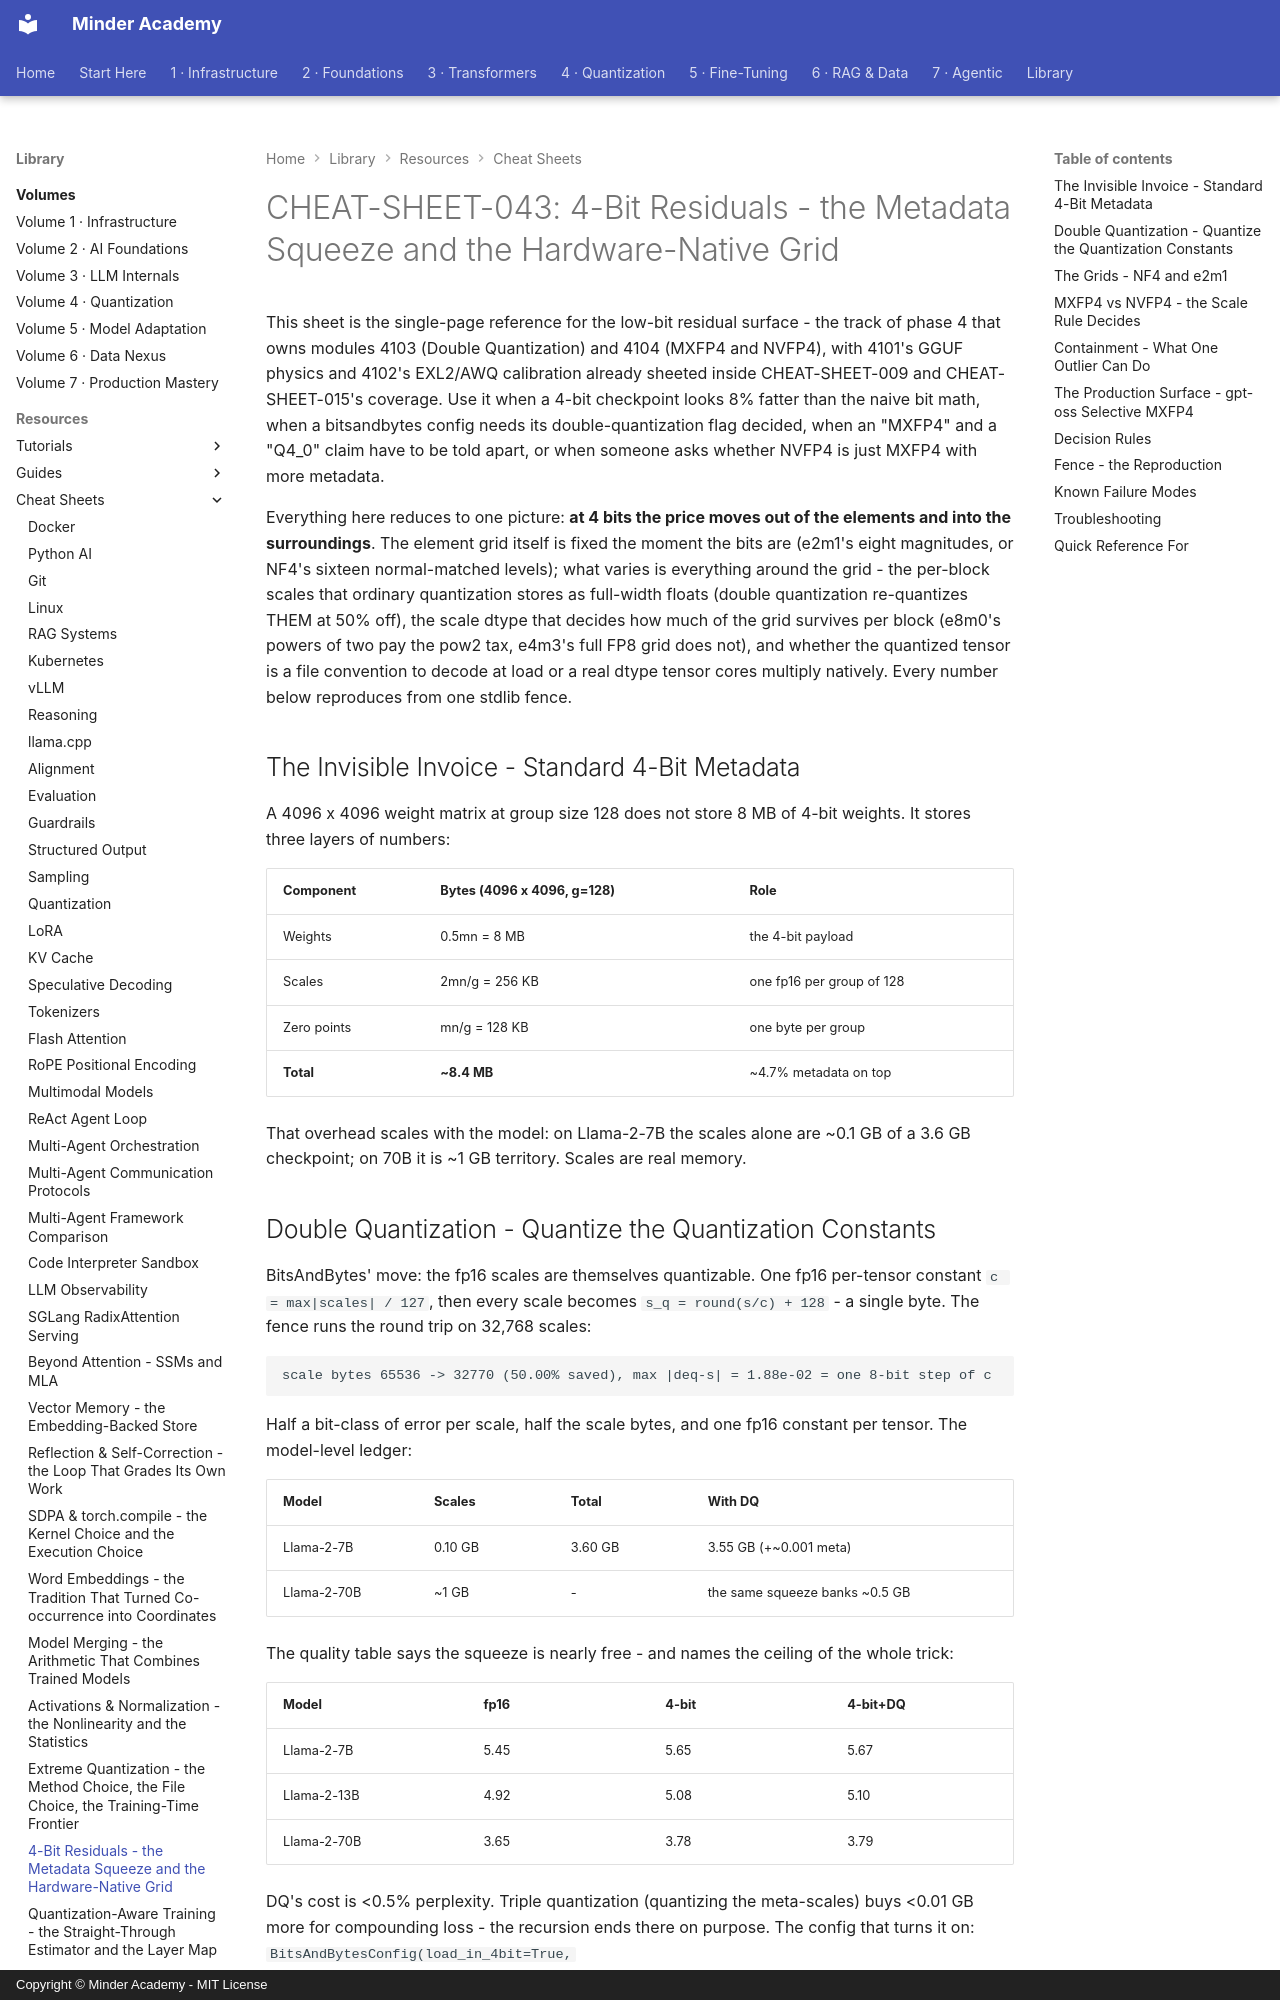

repository: minderhq/academy · page: learning-resources/cheat-sheets/CHEAT-SHEET-043-4-Bit-Residuals/index.html · generator: mkdocs · copyright: Copyright © Minder Academy - MIT License

---
Document ID: CHEAT-SHEET-043
Title: "CHEAT-SHEET-043: 4-Bit Residuals - the Metadata Squeeze and the Hardware-Native Grid"
Last Updated: 2026-10-13
Status: Complete
Difficulty: Intermediate
Tags: ['cheatsheet', 'quantization', 'mxfp4', 'nvfp4']
---

# CHEAT-SHEET-043: 4-Bit Residuals - the Metadata Squeeze and the Hardware-Native Grid

This sheet is the single-page reference for the low-bit residual surface - the
track of phase 4 that owns modules 4103 (Double Quantization) and 4104 (MXFP4
and NVFP4), with 4101's GGUF physics and 4102's EXL2/AWQ calibration already
sheeted inside CHEAT-SHEET-009 and CHEAT-SHEET-015's coverage. Use it when a
4-bit checkpoint looks 8% fatter than the naive bit math, when a bitsandbytes
config needs its double-quantization flag decided, when an "MXFP4" and a
"Q4_0" claim have to be told apart, or when someone asks whether NVFP4 is just
MXFP4 with more metadata.

Everything here reduces to one picture: **at 4 bits the price moves out of the
elements and into the surroundings**. The element grid itself is fixed the
moment the bits are (e2m1's eight magnitudes, or NF4's sixteen normal-matched
levels); what varies is everything around the grid - the per-block scales that
ordinary quantization stores as full-width floats (double quantization
re-quantizes THEM at 50% off), the scale dtype that decides how much of the
grid survives per block (e8m0's powers of two pay the pow2 tax, e4m3's full
FP8 grid does not), and whether the quantized tensor is a file convention to
decode at load or a real dtype tensor cores multiply natively. Every number
below reproduces from one stdlib fence.

## The Invisible Invoice - Standard 4-Bit Metadata

A 4096 x 4096 weight matrix at group size 128 does not store 8 MB of 4-bit
weights. It stores three layers of numbers:

| Component | Bytes (4096 x 4096, g=128) | Role |
|-----------|---------------------------|------|
| Weights | 0.5mn = 8 MB | the 4-bit payload |
| Scales | 2mn/g = 256 KB | one fp16 per group of 128 |
| Zero points | mn/g = 128 KB | one byte per group |
| **Total** | **~8.4 MB** | ~4.7% metadata on top |

That overhead scales with the model: on Llama-2-7B the scales alone are ~0.1 GB
of a 3.6 GB checkpoint; on 70B it is ~1 GB territory. Scales are real memory.

## Double Quantization - Quantize the Quantization Constants

BitsAndBytes' move: the fp16 scales are themselves quantizable. One fp16
per-tensor constant `c = max|scales| / 127`, then every scale becomes
`s_q = round(s/c) + 128` - a single byte. The fence runs the round trip on
32,768 scales:

```text
scale bytes 65536 -> 32770 (50.00% saved), max |deq-s| = 1.88e-02 = one 8-bit step of c
```

Half a bit-class of error per scale, half the scale bytes, and one fp16
constant per tensor. The model-level ledger:

| Model | Scales | Total | With DQ |
|-------|--------|-------|---------|
| Llama-2-7B | 0.10 GB | 3.60 GB | 3.55 GB (+~0.001 meta) |
| Llama-2-70B | ~1 GB | - | the same squeeze banks ~0.5 GB |

The quality table says the squeeze is nearly free - and names the ceiling of
the whole trick:

| Model | fp16 | 4-bit | 4-bit+DQ |
|-------|------|-------|----------|
| Llama-2-7B | 5.45 | 5.65 | 5.67 |
| Llama-2-13B | 4.92 | 5.08 | 5.10 |
| Llama-2-70B | 3.65 | 3.78 | 3.79 |

DQ's cost is <0.5% perplexity. Triple quantization (quantizing the meta-scales)
buys <0.01 GB more for compounding loss - the recursion ends there on purpose.
The config that turns it on: `BitsAndBytesConfig(load_in_4bit=True,
bnb_4bit_quant_type="nf4", bnb_4bit_use_double_quant=True,
bnb_4bit_compute_dtype=torch.float16, bnb_4bit_quant_storage=torch.uint8)`.
